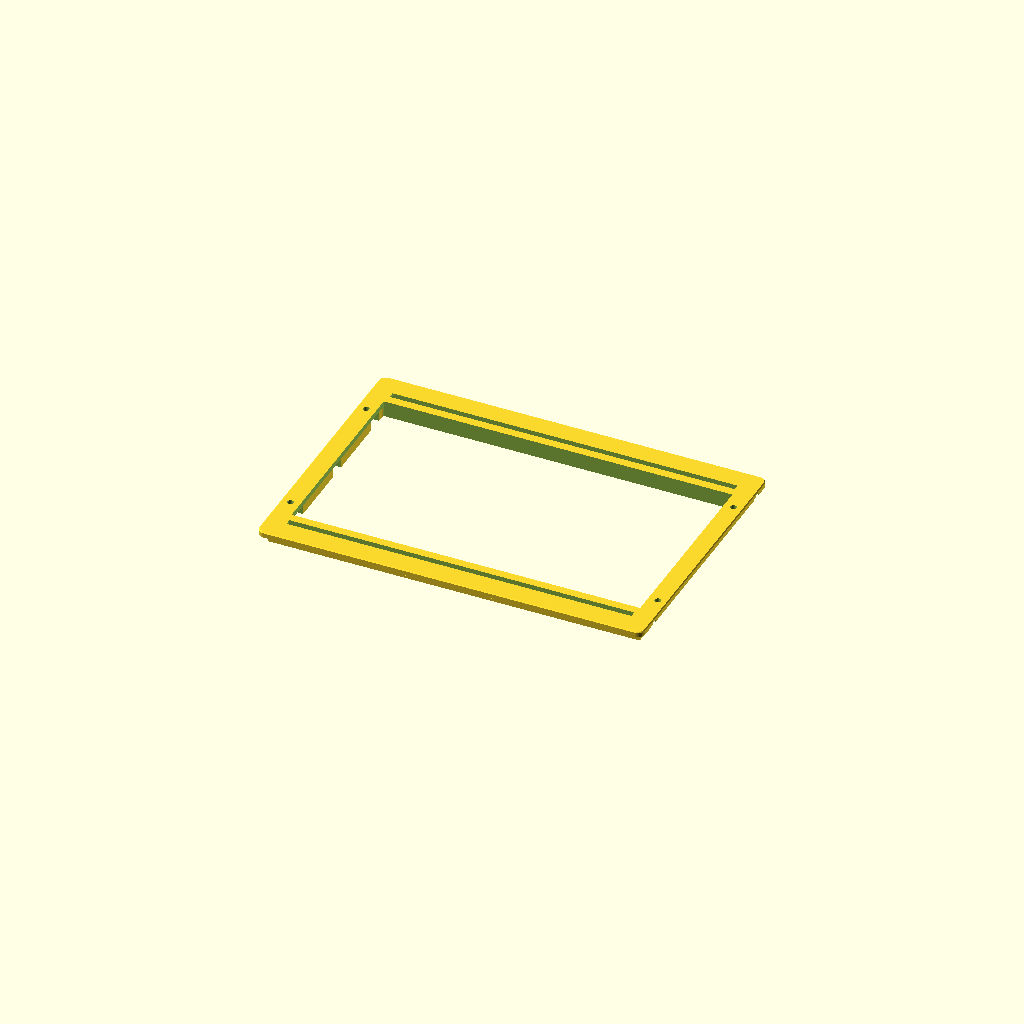
Cell 1: rendered with the file's own defaults.
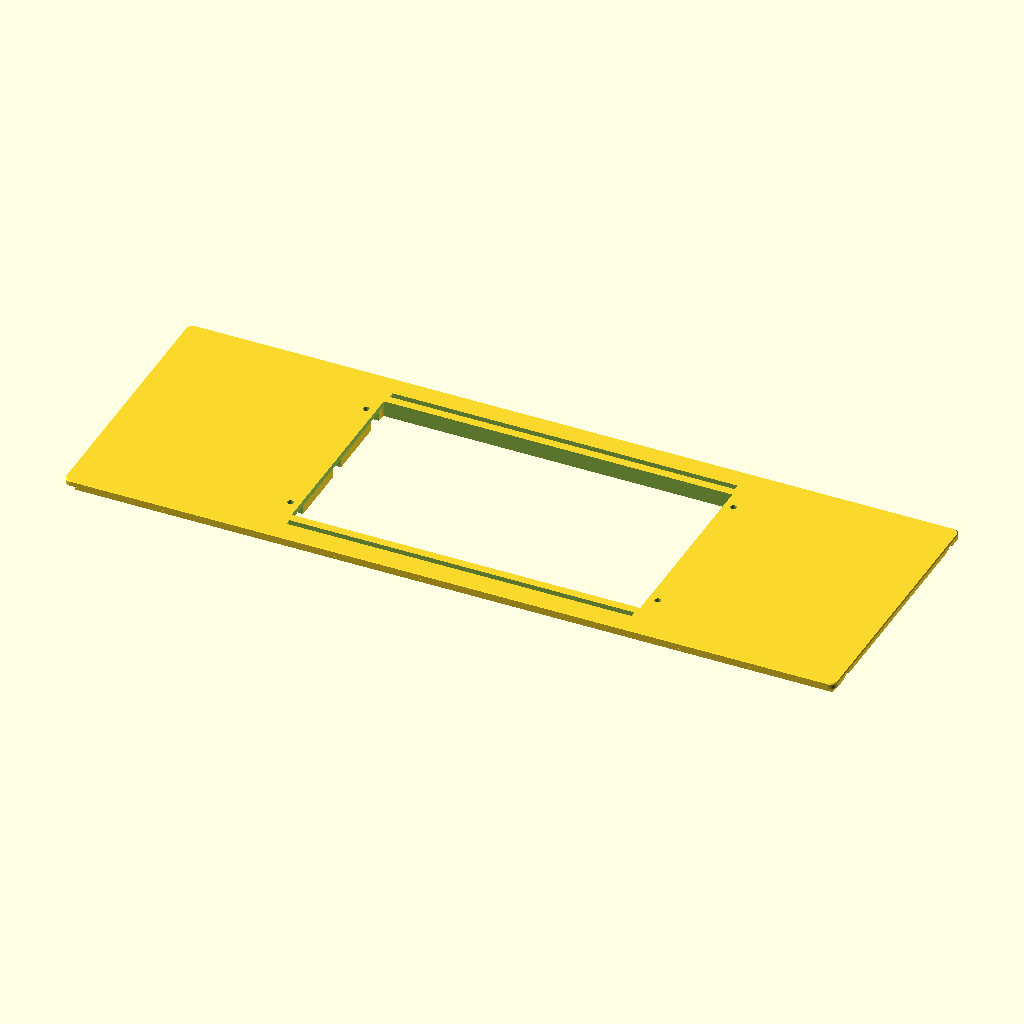
Cell 2: the same model with plate_length = 427.6.
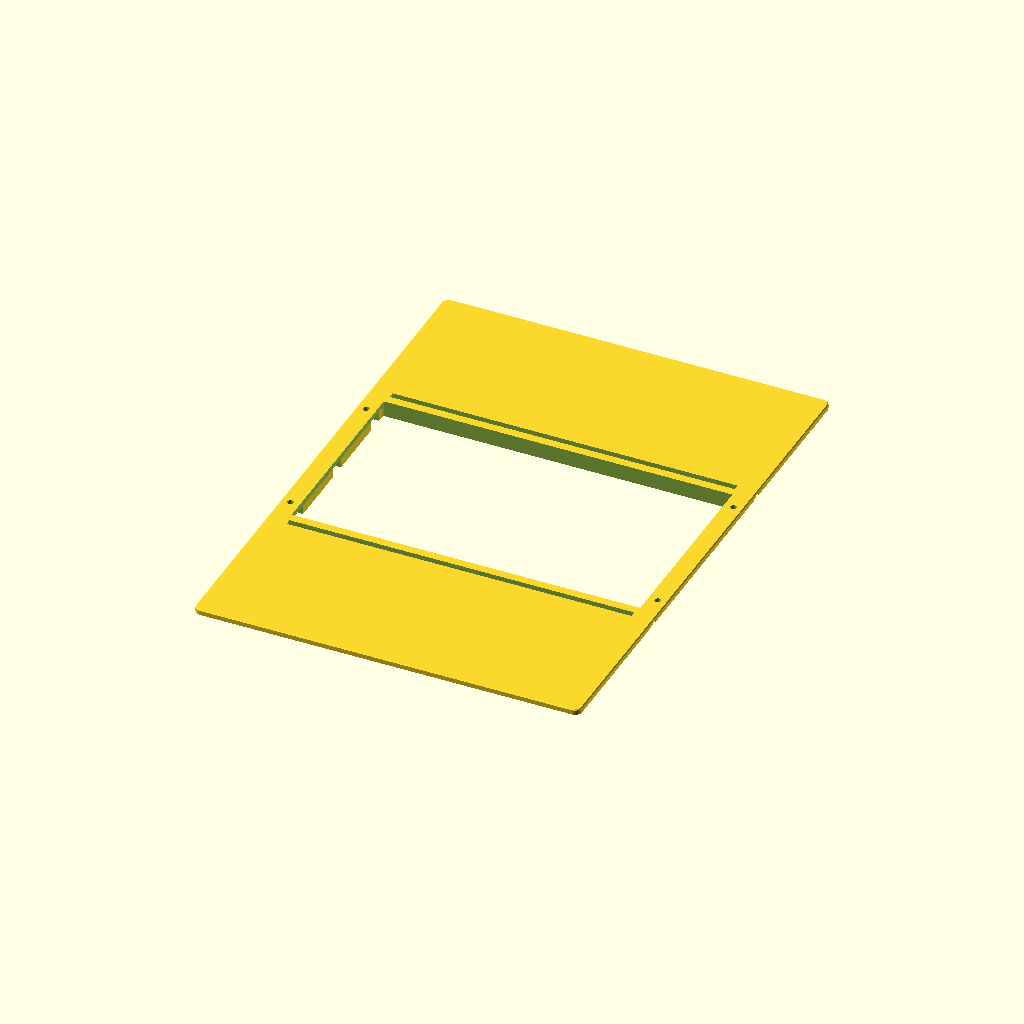
Cell 3: the same model with plate_width = 299.6.
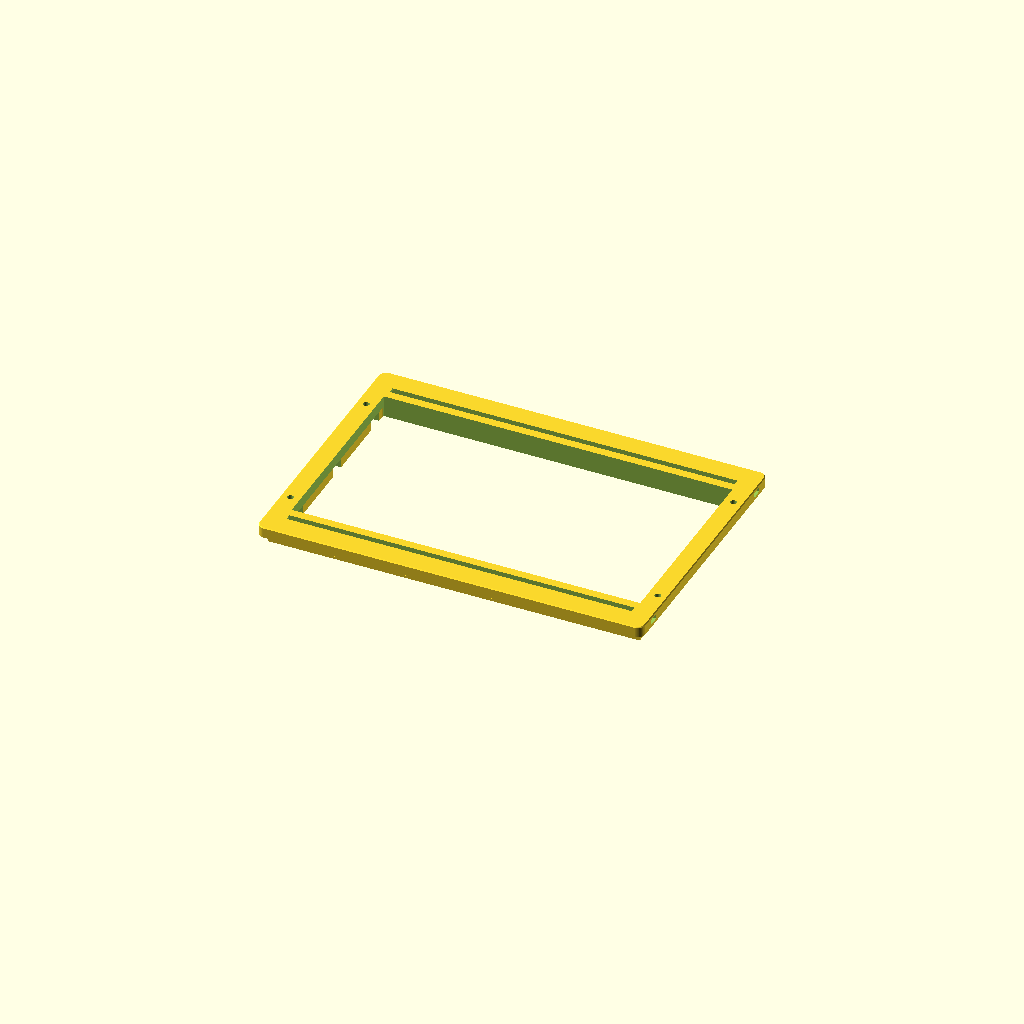
Cell 4: the same model with plate_thickness = 6.
One fixed orthographic camera (rotation 55°, 0°, 25°; colour scheme Cornfield) for every cell.
OpenSCAD source file eurorack/apache 2800 - eurorack face plate.scad:
// Apache 2800 Eurorack Plate
// Copyright (c) 2026 William Chrapcynski
// Licensed under CC BY-NC-SA 4.0
// https://creativecommons.org/licenses/by-nc-sa/4.0/

/* [Plate] */
// Plate length (X)
plate_length = 213.8;
// Plate width (Y)
plate_width = 149.8;
// Plate thickness
plate_thickness = 3;
// Corner radius
plate_corner_radius = 4;
// Plate Chamfer
plate_chamfer = 0.5;

/* [Screws - This is position for first screw at the top right] */
// Screw Position (X)
screw_position_x = 101.7;
// Screw Position (Y)
screw_position_y = 45;
// Screw Hole Diameter
screw_hole_diameter = 3.4;
// Enable Countersink
enable_countersink = false;
// Countersink Diameter
countersink_diameter = 6.2;
// Countersink Depth
countersink_depth = (countersink_diameter - screw_hole_diameter) / 2;

/* [Hidden] */
// Standard width of 1 HP
hp = 5.08;
/* [Eurorack] */
// Row Width In HP
row_hp = 38;
// Opening Height (Y) 
opening_height = 109.5;

/* [Ribs] */
// Rib Depth - Below the plate
rib_depth = 6;
// Rail Spacing - Standard 3U distance
rail_spacing = 122.5;
// Long Rib Width (Y)
long_rib_width = 15.6;
// End Rib Thickness (X)
end_rib_thickness = 3;
// Gap between ribs and opening
end_rib_gap = 0.5;
// Bracket Post Width - Must match the bracket file
post_width = 9;
// Clearance around each bracket
post_clearance = 0.5;

/* [Strip Channels] */
// Strip Width
strip_width = 5;
// Strip Thickness
strip_thickness = 2;
// Strip Play Width
strip_play_width = 0.6;
// Strip Play Thickness
strip_play_thickness = 0.4;
// Cover Thickness
cover_thickness = 1.5;
// Screw Slot (M3 Clearance)
slot_width = 3.4;
// Flat Lip - Each side that holds the strip
ledge_width = 0.6;
// Depth of the sloped roof under the strip
taper_depth = 0.55;

/* [Misc] */
// Rounding segments - For calculating purposes only
$fn = 64;

// Create Plate
difference() {
    union() {
        hull() {
            linear_extrude(height = plate_thickness - plate_chamfer) 
                offset(r = plate_corner_radius) 
                    square([plate_length - (plate_corner_radius * 2), plate_width - (plate_corner_radius * 2)], center = true);
            linear_extrude(height = plate_thickness) 
                offset(r = plate_corner_radius - plate_chamfer) 
                    square([plate_length - (plate_corner_radius * 2), plate_width - (plate_corner_radius * 2)], center = true);
        }
        // Long Rib
        for(sy = [-1, 1])
            translate([-(plate_length / 2 - plate_corner_radius), sy * rail_spacing / 2 - long_rib_width / 2, -rib_depth])
                cube([plate_length - 2 * plate_corner_radius, long_rib_width, rib_depth + 1]);
        // End Rib
        for(sx = [-1, 1])
            translate([sx * (row_hp * hp  / 2 + end_rib_gap + end_rib_thickness / 2), 0, -rib_depth / 2 + 0.5])
                difference(){
                    cube([end_rib_thickness, rail_spacing - long_rib_width + 1, rib_depth + 1], center = true);
                    for(y = [-screw_position_y, 0, screw_position_y])
                        translate([0, y, 0])
                            cube([end_rib_thickness + 2, post_width + 2 * post_clearance, rib_depth + 3], center = true);
                }
                
    }
    // Screw Holes
    for(sx = [-1, 1], sy = [-1, 1]) 
        translate([screw_position_x * sx, screw_position_y * sy, 0]) {
            translate([0, 0, -1]) 
                cylinder(d = screw_hole_diameter, h = plate_thickness + 2);
            if(enable_countersink) 
                translate([0, 0, plate_thickness - countersink_depth]) 
                    cylinder(h = countersink_depth + 1, d1 = screw_hole_diameter, d2 = countersink_diameter + 2);
        }
    // Main Cutout
    translate([(-row_hp * hp) / 2, -opening_height / 2, -rib_depth - 1])
        cube([row_hp * hp, opening_height, plate_thickness + rib_depth + 2]);
    
    // Strip Cutout
    for (sy = [1, -1]) {
        translate([(-row_hp * hp)  / 2, (sy * rail_spacing) / 2 - (strip_width + strip_play_width) / 2, plate_thickness - cover_thickness - (strip_thickness + strip_play_thickness)])
            cube([(row_hp * hp) / 2 + (plate_length / 2) + 1, strip_width + strip_play_width, strip_thickness + strip_play_thickness]);
        // Screw Cutout - opening for screws
        translate([(-row_hp * hp) / 2 + 1, (sy * rail_spacing) / 2 - slot_width / 2, plate_thickness - cover_thickness - 1])
            cube([(row_hp * hp) - 2, slot_width, cover_thickness + 2]);
        // Sloped Roof
        hull() {
            translate([(-row_hp * hp) / 2, (sy * rail_spacing) / 2 - (strip_width + strip_play_width - 2 * ledge_width) / 2, plate_thickness - cover_thickness - (strip_thickness + strip_play_thickness) - 0.01])
                cube([(row_hp * hp) / 2 + plate_length / 2 + 1, strip_width + strip_play_width - 2 * ledge_width, 0.51]);
            translate([(-row_hp * hp) /2, (sy * rail_spacing) / 2 - slot_width / 2, plate_thickness - cover_thickness - (strip_thickness + strip_play_thickness) - taper_depth])
                cube([(row_hp * hp) / 2 + plate_length / 2 + 1, slot_width, 0.01]);
        }
        // Bottom Slot - Room for Screw Tips
        translate([(-row_hp * hp) / 2 + 1, (sy * rail_spacing) / 2 - slot_width / 2, -rib_depth - 1])
            cube([(row_hp * hp) - 2, slot_width, rib_depth + 1 + plate_thickness - cover_thickness - (strip_thickness + strip_play_thickness) -taper_depth + 0.5]);
    }
}
Customizer parameters (derived from the source; name, type, default, range or options):
plate_length: number, default 213.8
plate_width: number, default 149.8
plate_thickness: number, default 3
plate_corner_radius: number, default 4
plate_chamfer: number, default 0.5
screw_position_x: number, default 101.7
screw_position_y: number, default 45
screw_hole_diameter: number, default 3.4
enable_countersink: bool, default false
countersink_diameter: number, default 6.2
row_hp: number, default 38
opening_height: number, default 109.5
rib_depth: number, default 6
rail_spacing: number, default 122.5
long_rib_width: number, default 15.6
end_rib_thickness: number, default 3
end_rib_gap: number, default 0.5
post_width: number, default 9
post_clearance: number, default 0.5
strip_width: number, default 5
strip_thickness: number, default 2
strip_play_width: number, default 0.6
strip_play_thickness: number, default 0.4
cover_thickness: number, default 1.5
slot_width: number, default 3.4
ledge_width: number, default 0.6
taper_depth: number, default 0.55
